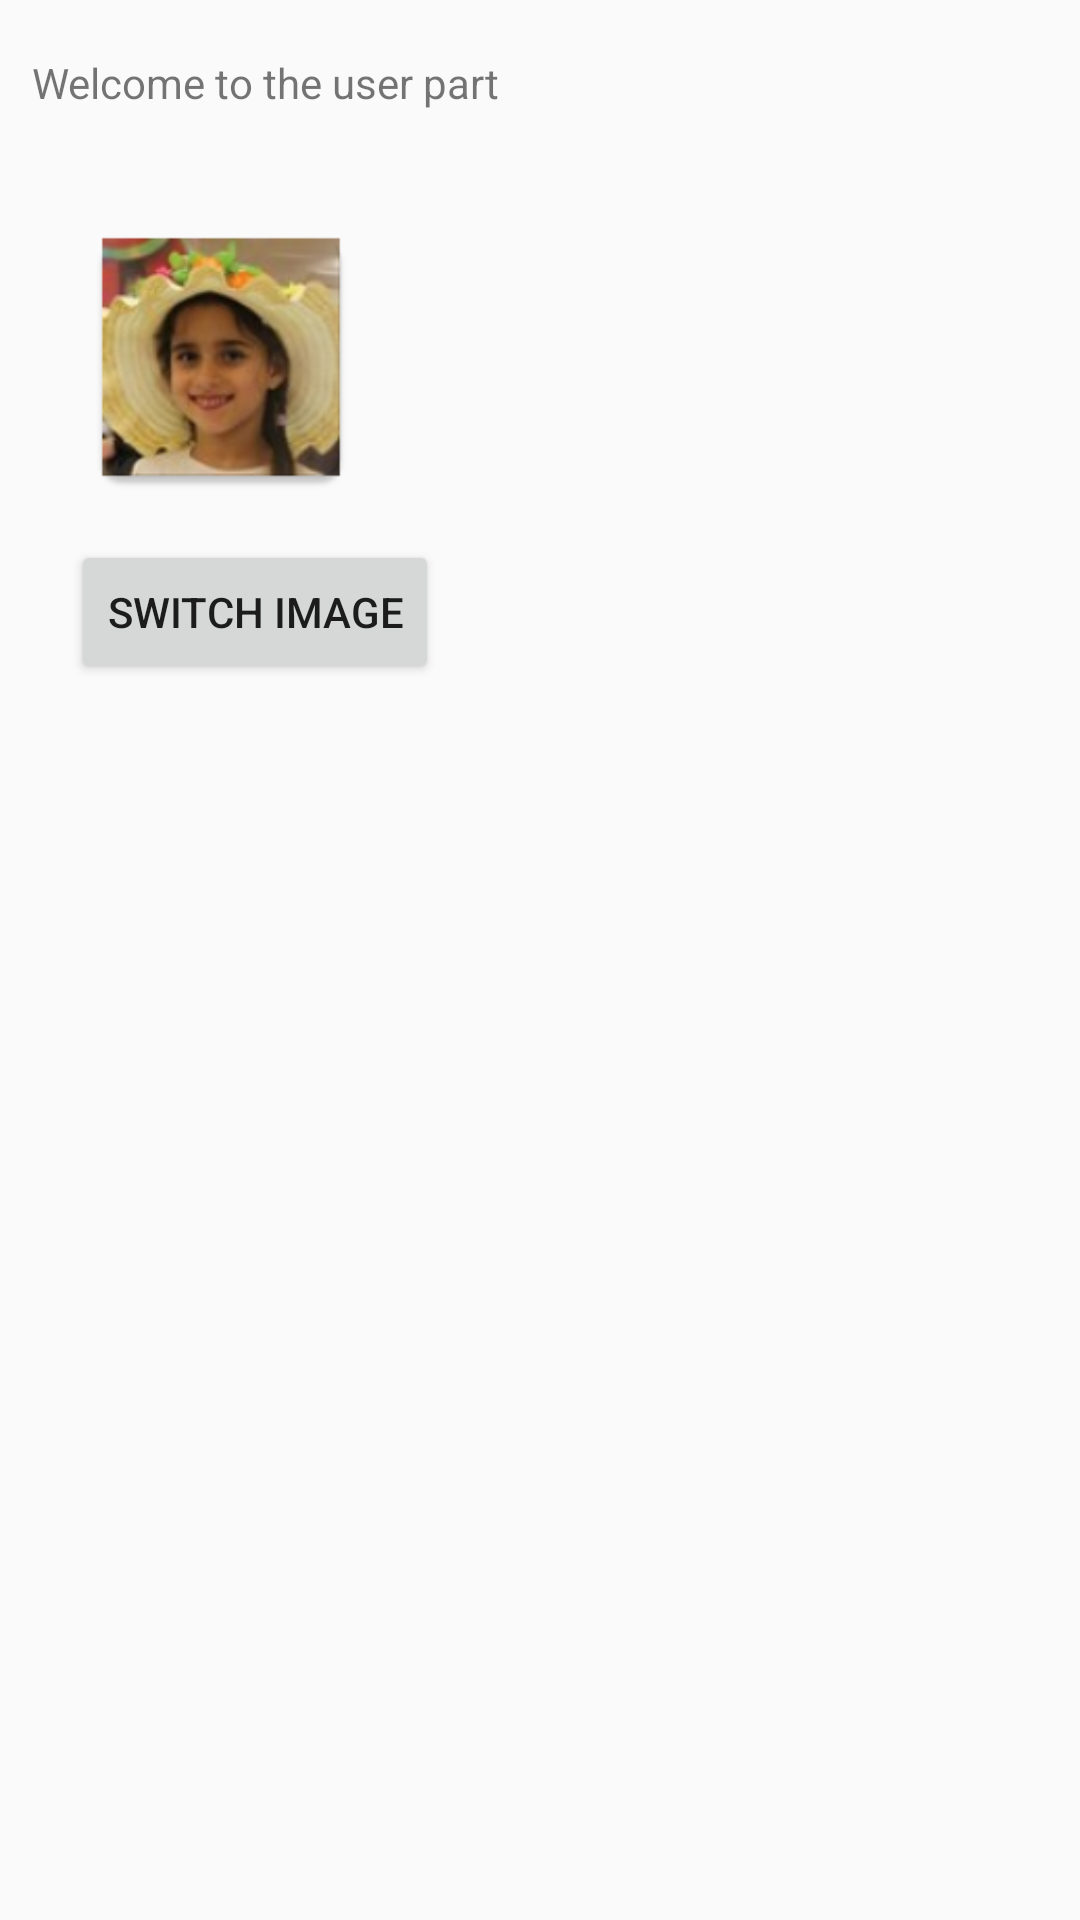

Write the Android layout XML for this screen, with the resource values it uses.
<!-- AndroidManifest.xml: application theme AppTheme -->
<!-- res/layout/activity_user.xml -->
<?xml version="1.0" encoding="utf-8"?>
<RelativeLayout xmlns:android="http://schemas.android.com/apk/res/android"
    xmlns:app="http://schemas.android.com/apk/res-auto"
    xmlns:tools="http://schemas.android.com/tools"
    android:id="@+id/activity_user"
    android:layout_width="match_parent"
    android:layout_height="match_parent"
    android:paddingBottom="@dimen/activity_vertical_margin"
    android:paddingLeft="@dimen/activity_horizontal_margin"
    android:paddingRight="@dimen/activity_horizontal_margin"
    android:paddingTop="@dimen/activity_vertical_margin"
    tools:context="com.example.myapplication1.UserActivity">

    <TextView
        android:text="Welcome to the user part"
        android:layout_width="wrap_content"
        android:layout_height="wrap_content"
        android:layout_alignParentTop="true"
        android:layout_alignParentStart="true"
        android:layout_marginStart="11dp"
        android:layout_marginTop="18dp"
        android:id="@+id/textViewWelcome" />

    <ImageView
        android:layout_width="wrap_content"
        android:layout_height="wrap_content"
        app:srcCompat="@mipmap/romi"
        android:layout_below="@+id/textViewWelcome"
        android:layout_alignStart="@+id/textViewWelcome"
        android:layout_marginStart="13dp"
        android:layout_marginTop="32dp"
        android:id="@+id/imageView"
        android:minHeight="100dp"
        android:minWidth="100dp"
        android:scaleType="fitCenter" />

    <Button
        android:text="Switch Image"
        android:layout_width="wrap_content"
        android:layout_height="wrap_content"
        android:layout_marginTop="11dp"
        android:id="@+id/buttonSwitch"
        android:layout_below="@+id/imageView"
        android:layout_alignStart="@+id/imageView" />

    <ListView
        android:layout_width="match_parent"
        android:layout_height="match_parent"
        android:layout_below="@+id/buttonSwitch"
        android:layout_centerHorizontal="true"
        android:layout_marginTop="13dp"
        android:id="@+id/list" />
</RelativeLayout>
<!-- resources referenced by this layout -->
<resources>
  <!-- mipmap romi: png bitmap (mipmap-hdpi, 10976 bytes) -->
  <style name="AppTheme" parent="Theme.AppCompat.Light.DarkActionBar">
          
          <item name="colorPrimary">@color/colorPrimary</item>
          <item name="colorPrimaryDark">@color/colorPrimaryDark</item>
          <item name="colorAccent">@color/colorAccent</item>
      </style>
  <!-- not gathered from this repository: default colours our renderer supplied (Android Studio template values) -->
  <color name="colorPrimary">#FF6200EE</color>
  <color name="colorPrimaryDark">#FF3700B3</color>
  <color name="colorAccent">#FF03DAC5</color>
</resources>
